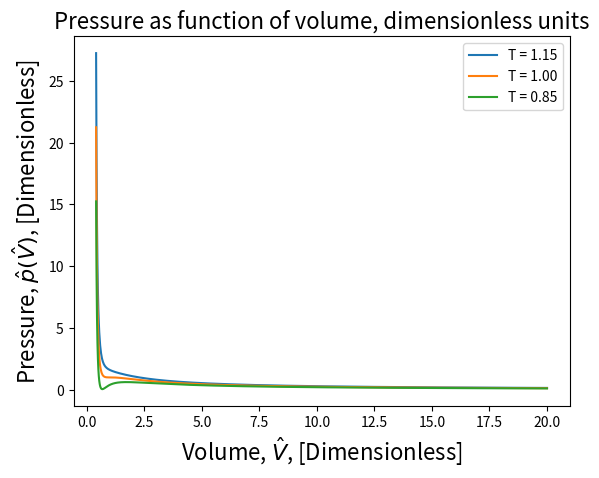

The script that saved this image:
import matplotlib.pyplot as plt
import numpy as np

def p(T,V):
    term1 = 8.*T/(3*V-1)
    term2 = 3./V**2
    return term1 - term2

T_list = [1.15, 1.0, 0.85]
V_list = np.linspace(0.4, 20, 1000)

#---Plot---
for T in T_list:
    plt.plot(V_list,p(T,V_list),label='T = %.2f'%T)

SZ = {'size':'16'}
plt.title('Pressure as function of volume, dimensionless units',**SZ)
plt.xlabel('Volume, $\hat{V}$, [Dimensionless]',**SZ)
plt.ylabel('Pressure, $\hat{p}(\hat{V})$, [Dimensionless]',**SZ)
plt.legend(loc='best')
plt.show()
